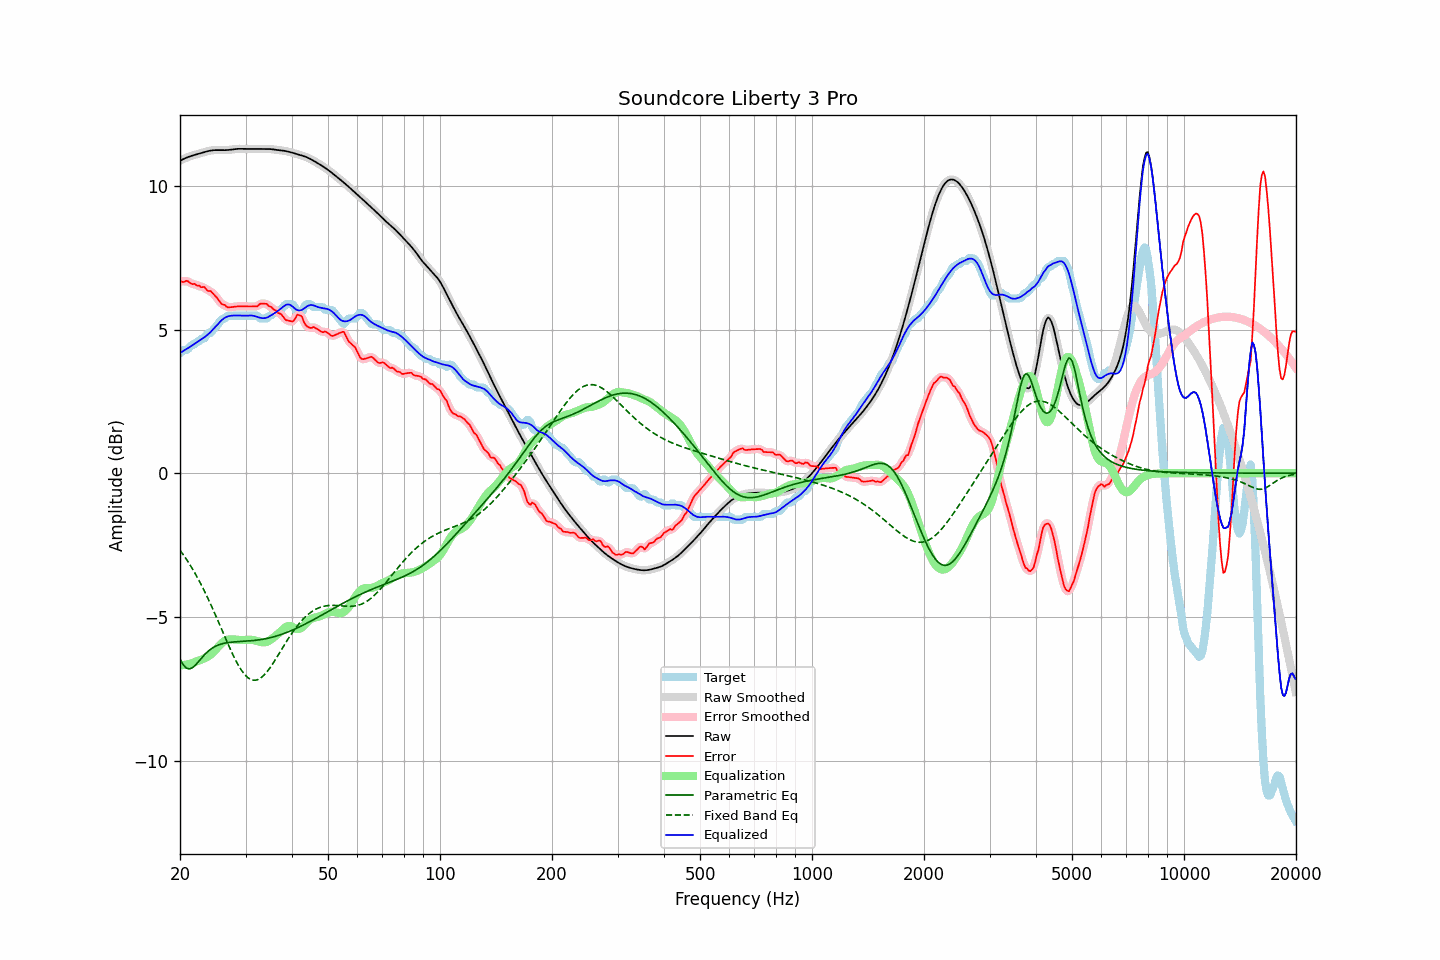

Source data for this figure (header and first rows):
frequency, raw, error, smoothed, error_smoothed, equalization, parametric_eq, fixed_band_eq, equalized_raw, equalized_smoothed, target
20.00, 10.87, 6.69, 10.87, 6.68, -6.69, -6.47, -2.68, 4.18, 4.18, 4.18
20.20, 10.90, 6.67, 10.90, 6.68, -6.68, -6.57, -2.75, 4.22, 4.22, 4.23
20.40, 10.93, 6.65, 10.93, 6.68, -6.68, -6.67, -2.83, 4.25, 4.25, 4.28
20.61, 10.96, 6.67, 10.96, 6.68, -6.67, -6.73, -2.91, 4.29, 4.29, 4.28
20.81, 10.98, 6.70, 10.98, 6.68, -6.66, -6.78, -3.00, 4.32, 4.32, 4.28
21.02, 11.00, 6.68, 11.00, 6.67, -6.65, -6.80, -3.08, 4.35, 4.35, 4.32
21.23, 11.02, 6.63, 11.02, 6.64, -6.63, -6.81, -3.17, 4.39, 4.39, 4.39
21.44, 11.04, 6.60, 11.04, 6.61, -6.62, -6.79, -3.26, 4.42, 4.42, 4.44
21.66, 11.06, 6.58, 11.06, 6.59, -6.60, -6.76, -3.35, 4.46, 4.46, 4.48
21.87, 11.08, 6.59, 11.08, 6.57, -6.58, -6.71, -3.45, 4.50, 4.50, 4.48
22.09, 11.09, 6.55, 11.09, 6.56, -6.56, -6.65, -3.55, 4.54, 4.54, 4.55
22.31, 11.11, 6.53, 11.11, 6.54, -6.54, -6.59, -3.65, 4.57, 4.57, 4.58
22.54, 11.12, 6.53, 11.12, 6.51, -6.51, -6.53, -3.75, 4.61, 4.61, 4.59
22.76, 11.14, 6.47, 11.14, 6.50, -6.49, -6.46, -3.86, 4.65, 4.65, 4.67
22.99, 11.16, 6.47, 11.16, 6.48, -6.47, -6.39, -3.97, 4.68, 4.68, 4.68
23.22, 11.17, 6.48, 11.17, 6.45, -6.45, -6.33, -4.08, 4.72, 4.72, 4.69
23.45, 11.19, 6.42, 11.19, 6.42, -6.42, -6.27, -4.19, 4.77, 4.77, 4.77
23.69, 11.20, 6.36, 11.20, 6.38, -6.39, -6.22, -4.31, 4.81, 4.81, 4.84
23.92, 11.22, 6.34, 11.22, 6.35, -6.36, -6.17, -4.43, 4.86, 4.86, 4.88
24.16, 11.23, 6.35, 11.23, 6.32, -6.32, -6.13, -4.55, 4.91, 4.91, 4.88
24.40, 11.24, 6.29, 11.24, 6.29, -6.27, -6.09, -4.67, 4.97, 4.97, 4.95
24.65, 11.24, 6.22, 11.24, 6.23, -6.21, -6.06, -4.80, 5.03, 5.03, 5.02
24.89, 11.24, 6.16, 11.24, 6.16, -6.15, -6.03, -4.93, 5.09, 5.09, 5.08
25.14, 11.25, 6.10, 11.25, 6.10, -6.09, -6.00, -5.06, 5.15, 5.15, 5.14
25.39, 11.24, 6.03, 11.24, 6.02, -6.03, -5.98, -5.18, 5.21, 5.21, 5.21
25.65, 11.24, 5.95, 11.24, 5.95, -5.97, -5.96, -5.32, 5.27, 5.27, 5.29
25.91, 11.24, 5.88, 11.24, 5.90, -5.91, -5.94, -5.45, 5.33, 5.33, 5.36
26.16, 11.24, 5.86, 11.24, 5.86, -5.87, -5.93, -5.58, 5.38, 5.38, 5.38
26.43, 11.24, 5.85, 11.24, 5.83, -5.83, -5.91, -5.71, 5.41, 5.41, 5.39
26.69, 11.25, 5.79, 11.25, 5.80, -5.80, -5.90, -5.83, 5.44, 5.44, 5.45
26.96, 11.25, 5.77, 11.25, 5.78, -5.79, -5.89, -5.96, 5.46, 5.46, 5.48
27.23, 11.26, 5.77, 11.26, 5.77, -5.78, -5.89, -6.09, 5.47, 5.47, 5.48
27.50, 11.26, 5.78, 11.26, 5.78, -5.78, -5.88, -6.21, 5.48, 5.48, 5.48
27.77, 11.27, 5.79, 11.27, 5.79, -5.78, -5.88, -6.33, 5.49, 5.49, 5.48
28.05, 11.28, 5.80, 11.28, 5.80, -5.79, -5.87, -6.44, 5.49, 5.49, 5.48
28.33, 11.28, 5.80, 11.28, 5.80, -5.79, -5.87, -6.55, 5.49, 5.49, 5.48
28.62, 11.29, 5.81, 11.29, 5.81, -5.80, -5.86, -6.65, 5.49, 5.49, 5.48
28.90, 11.29, 5.81, 11.29, 5.81, -5.80, -5.86, -6.75, 5.49, 5.49, 5.48
29.19, 11.29, 5.81, 11.29, 5.81, -5.81, -5.86, -6.84, 5.48, 5.48, 5.48
29.48, 11.29, 5.81, 11.29, 5.81, -5.81, -5.85, -6.92, 5.48, 5.48, 5.48
29.78, 11.29, 5.80, 11.29, 5.80, -5.81, -5.85, -6.99, 5.48, 5.48, 5.48
30.08, 11.28, 5.80, 11.28, 5.80, -5.80, -5.85, -7.05, 5.48, 5.48, 5.48
30.38, 11.28, 5.80, 11.28, 5.80, -5.80, -5.84, -7.11, 5.48, 5.48, 5.48
30.68, 11.28, 5.80, 11.28, 5.80, -5.80, -5.84, -7.14, 5.49, 5.49, 5.48
30.99, 11.28, 5.80, 11.28, 5.80, -5.80, -5.83, -7.18, 5.49, 5.49, 5.48
31.30, 11.29, 5.80, 11.29, 5.80, -5.80, -5.83, -7.19, 5.48, 5.48, 5.48
31.61, 11.29, 5.80, 11.29, 5.80, -5.81, -5.82, -7.21, 5.47, 5.47, 5.48
31.93, 11.29, 5.80, 11.29, 5.80, -5.83, -5.82, -7.20, 5.46, 5.46, 5.48
32.24, 11.28, 5.80, 11.28, 5.82, -5.84, -5.81, -7.19, 5.44, 5.44, 5.48
32.57, 11.28, 5.85, 11.28, 5.85, -5.86, -5.80, -7.17, 5.42, 5.42, 5.43
32.89, 11.28, 5.90, 11.28, 5.88, -5.87, -5.79, -7.14, 5.41, 5.41, 5.38
33.22, 11.28, 5.90, 11.28, 5.90, -5.88, -5.78, -7.09, 5.40, 5.40, 5.38
33.55, 11.28, 5.90, 11.28, 5.91, -5.89, -5.77, -7.04, 5.39, 5.39, 5.38
33.89, 11.28, 5.90, 11.28, 5.90, -5.88, -5.76, -6.98, 5.40, 5.40, 5.38
34.23, 11.28, 5.89, 11.28, 5.87, -5.87, -5.75, -6.92, 5.41, 5.41, 5.39
34.57, 11.28, 5.83, 11.28, 5.85, -5.84, -5.74, -6.85, 5.44, 5.44, 5.46
34.92, 11.28, 5.80, 11.28, 5.80, -5.81, -5.73, -6.77, 5.47, 5.47, 5.48
35.27, 11.28, 5.78, 11.27, 5.76, -5.77, -5.71, -6.69, 5.51, 5.51, 5.49
35.62, 11.27, 5.70, 11.27, 5.72, -5.73, -5.70, -6.61, 5.54, 5.54, 5.57
35.97, 11.26, 5.68, 11.26, 5.68, -5.69, -5.68, -6.52, 5.57, 5.57, 5.58
... 635 more rows
